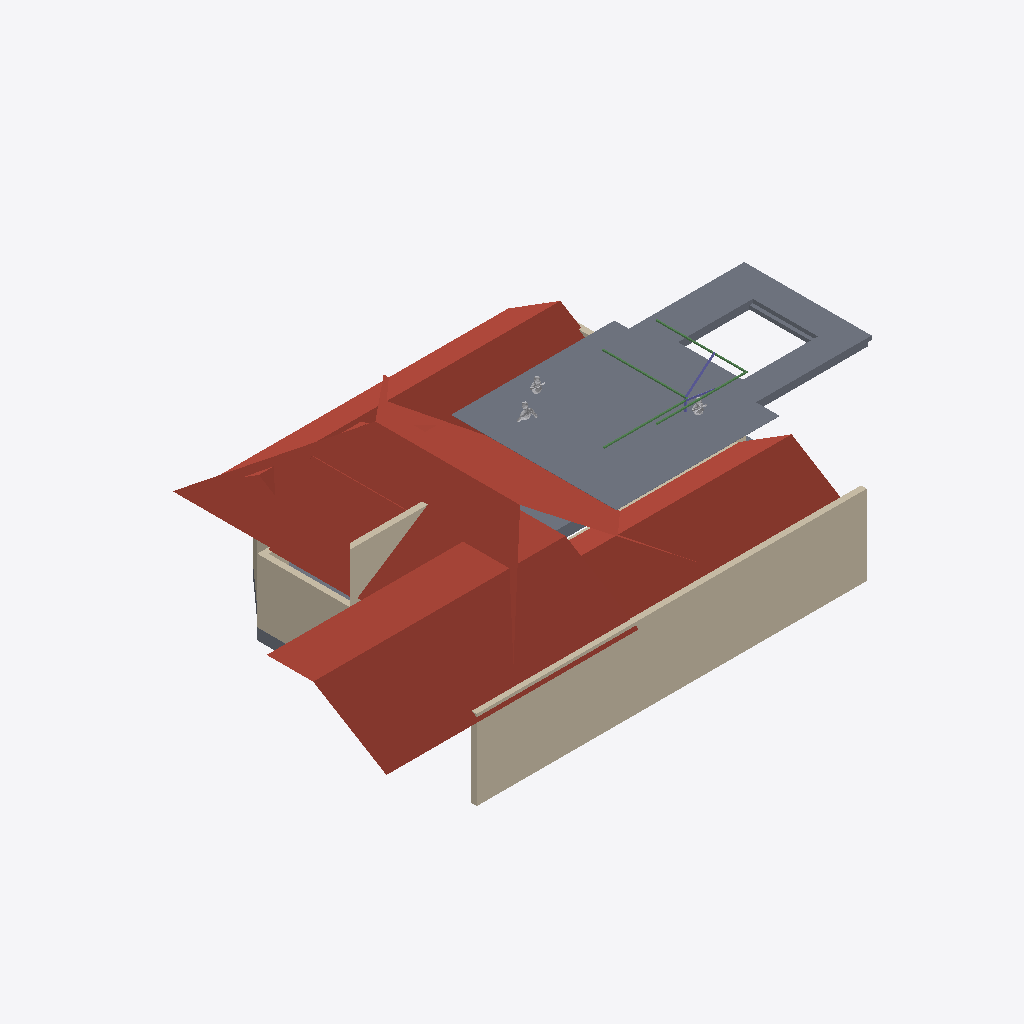
Isometric view of an IFC building model (IFC-SPF (STEP), schema IFC4X3, length unit metre), seen from the south-west, elements coloured by IFC class: 8 walls (beige), 5 roofs (red-brown), 5 slabs (grey), 4 beams (green), 3 other elements (light grey), 2 columns (violet).
Extent 24.0 m × 13.9 m × 6.2 m (x, y, z). Storeys (2): GF at 0.45 m; FF at 3.00 m. Elements (73): 39 IfcWall, 16 IfcSlab, 6 IfcBeam, 4 IfcBuildingElementProxy, 4 IfcColumn, 3 IfcDuctSegment, 1 IfcUnitaryEquipment.

HEADER;
FILE_DESCRIPTION(('ViewDefinition[DesignTransferView]'),'2;1');
FILE_NAME('Sunil.ifc','2026-08-07T10:05:21+05:30',(''),(''),'IfcOpenShell 0.8.5','Bonsai 0.8.5','Nobody');
FILE_SCHEMA(('IFC4X3'));
ENDSEC;
DATA;
#1=IFCPROJECT('0YzrsP2P1BpQV7dw9$7Vds',$,'My Project',$,$,$,$,(#14,#26),#9);
#31=IFCSITE('1CxhM3SXHADwOeJenRe8Ym',$,'My Site',$,$,#54,$,$,$,(8,54,48,200000),(76,36,57,100000),$,$,$);
#37=IFCBUILDING('2BCbE9kGrAPx1bgNwlSVKz',$,'My Building',$,$,#60,$,$,$,$,$,$);
#43=IFCBUILDINGSTOREY('3j7blbBZv0pgPcwV0SKpOg',$,'GF',$,$,#171,$,$,$,$);
#1756=IFCBUILDINGSTOREY('2AS214sF109xsWE6gedJVw',$,'FF',$,$,#1777,$,$,$,$);
#1975=IFCSLAB('1Gaoax_S9B2xi1rBnnvgGz',$,'Plane',$,$,#3999,#1981,$,.ROOF.);
#1950=IFCWALL('190qzqC$LEwvyGe6whzbD4',$,'Wall',$,$,#11360,#1961,$,$);
#12704=IFCSLAB('19P522yKz3YxJrzniRmYRW',$,'Plane',$,$,#12856,#12710,$,.ROOF.);
#12581=IFCSLAB('3GdT$KTMb0oQC9_D3jd3IE',$,'Slab',$,$,#14038,#12592,$,$);
#12728=IFCSLAB('31B3U3DFr6kQynao8S4BML',$,'Plane',$,$,#12861,#12734,$,.ROOF.);
#12690=IFCSLAB('3rXNNWj4r1PedbBSn7X2Fy',$,'Plane',$,$,#12851,#12696,$,.ROOF.);
#3922=IFCSLAB('3p9ucUG4L4mx1BDCY4mxYu',$,'Slab',$,$,#4004,#3933,$,$);
#1868=IFCSLAB('2FugePEy17sfor4hvvv_ks',$,'Plane',$,$,#2546,#1869,$,.ROOF.);
#172=IFCWALL('2VZRG5T$fAi9ZVelvzcLTv',$,'Wall',$,$,#1095,#179,$,.SOLIDWALL.);
#796=IFCWALL('0BEAgfJO1BGeiCw20jTCQj',$,'Wall',$,$,#1754,#802,$,$);
#12088=IFCSLAB('1Sd2YZPwLDy9Tedrdfzdzn',$,'Slab',$,$,#12796,#12100,$,$);
#1551=IFCSLAB('2qMzXa7sjDTv4j5DKY7vcB',$,'Slab',$,$,#1734,#1562,$,$);
#1380=IFCSLAB('35UW3ccLL14AElz4hwkW6Q',$,'Slab',$,$,#1729,#1395,$,$);
#746=IFCWALL('08$Jgk3_vDpfyMgrTWdgfT',$,'Wall',$,$,#1481,#752,$,$);
#12533=IFCBEAM('0qhF7ws1z5QeW0nuwu_Nib',$,'Beam',$,$,#12821,#12544,$,$);
#12506=IFCBEAM('3wOTJIDcXDTeSP0WuohFR3',$,'Beam',$,$,#12831,#12517,$,$);
#12208=IFCBEAM('0JAxUiMHjC8An$sBB16Kaa',$,'Beam',$,$,#12811,#12219,$,$);
#12186=IFCBEAM('1PbwYgp3T8HemHrlZHTYNt',$,'Beam',$,$,#12806,#12197,$,$);
#10848=IFCBUILDINGELEMENTPROXY('0vmtFliWb8AvhfUKgI4hUG',$,'BuildingElementProxy',$,$,#10904,#10884,$,$);
#303=IFCWALL('12wfyxrgLBmxs37agA5oif',$,'Wall',$,$,#564,#309,$,$);
#10814=IFCBUILDINGELEMENTPROXY('0khInzE$j1ogt7tX4jr8$o',$,'BuildingElementProxy',$,$,#10847,#10823,$,$);
#12274=IFCBUILDINGELEMENTPROXY('32fyl35BD10B60VMSDBbMX',$,'BuildingElementProxy',$,$,#12826,#12287,$,$);
#3946=IFCWALL('3KCMvS12z2ewTABhQKFQNU',$,'Wall',$,$,#3975,#3957,$,$);
#12484=IFCCOLUMN('002mQEQpfC2AeBUQESWEuc',$,'Column',$,$,#12836,#12495,$,$);
#253=IFCWALL('3gTXwCI6f159BMCqHPIUdt',$,'Wall',$,$,#264,#259,$,$);
#278=IFCWALL('1OK7o4BVz2yeXWH7gABU7a',$,'Wall',$,$,#289,#284,$,$);
#12457=IFCCOLUMN('1epNeH6E9FmvMbkefTcuzo',$,'Column',$,$,#12816,#12468,$,$);
ENDSEC;
